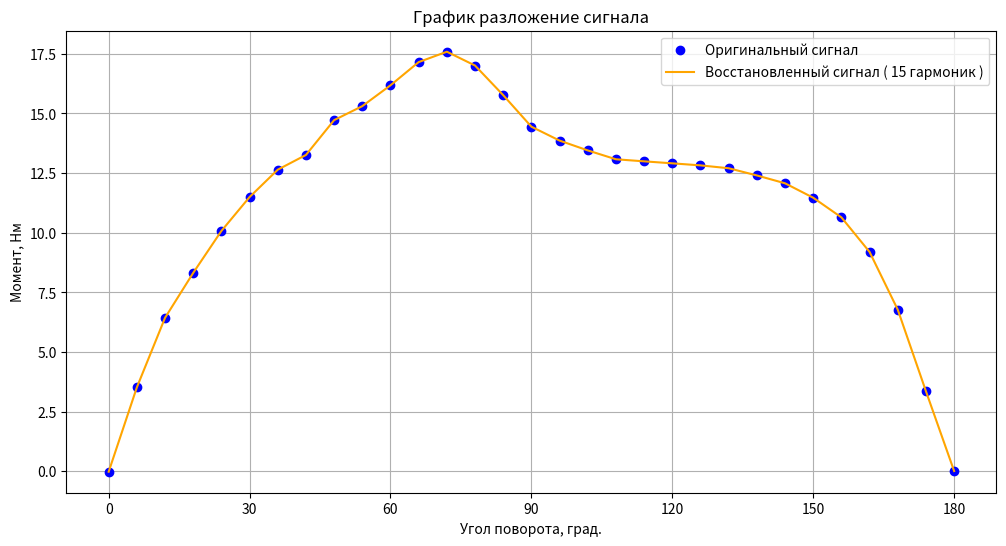

Source code (Python):
import numpy as np
import matplotlib.pyplot as plt
from scipy.fft import fft, fftfreq, ifft
import io

# 1. Подготовка данных
data_string = """
0	-0,017666512
6	3,51860095
12	6,433736407
18	8,31880889
24	10,07613615
30	11,49757721
36	12,64414731
42	13,26124002
48	14,72131249
54	15,30874274
60	16,1815506
66	17,15434933
72	17,58897077
78	17,00971123
84	15,76740312
90	14,44608817
96	13,86322722
102	13,45172791
108	13,07988524
114	12,99371943
120	12,91008182
126	12,82440846
132	12,70437579
138	12,40262563
144	12,07355505
150	11,46827585
156	10,64437233
162	9,194453215
168	6,774990769
174	3,355177571
180	0,011142167
"""

data = io.StringIO(data_string)
# Читаем данные и разделяем их
x_values = []
y_values = []

for line in data:
    line = line.strip()  # Убираем лишние пробелы в начале и конце
    if line:  # Проверяем, что строка не пустая
        try:
            parts = line.split()
            x = int(parts[0])  # Первая часть - индекс (x)
            y_str = parts[1].replace(',', '.')  # Заменяем запятую на точку
            y = float(y_str)  # Вторая часть - значение (y)
            x_values.append(x)
            y_values.append(y)
        except (ValueError, IndexError) as e:
            print(f"Ошибка при обработке строки: {line}. Ошибка: {e}")

x = np.array(x_values)
y = np.array(y_values)

# 2. Вычисление быстрого преобразования фурье
N = len(y)
yf = fft(y, norm="ortho")
xf = fftfreq(N, d=(x[1]-x[0]))  # Частоты

def phase_shift(): #график номер 1
    phases = np.angle(yf[1:6])
    plt.figure(figsize=(10, 6))
    plt.bar(range(1, 6), phases, tick_label=[f' {i}' for i in range(1, 6)])
    plt.xlabel("Номер гармоники")
    plt.ylabel("Сдвиг фазы ( радианы )")
    plt.title("Сдвиг фаз для гармоник")
    plt.grid(True)
    
    plt.show()

def phase_spectr():
    plt.figure(figsize=(10, 6))
    plt.plot(xf[1:N//2], np.angle(yf[1:N//2])) # Отображаем только положительные частоты и отбрасываем постоянную составляющую
    plt.xlabel("Частота")
    plt.ylabel("Сдвиг фазы ( радианы )")
    plt.title("Спектр фаз")
    plt.grid(True)
    plt.show()

def amplitude_view(): # график номер 2
    amplitudes = np.abs(yf[1:16])
    plt.figure(figsize=(12, 6))  # Увеличиваем размер графика для лучшей читаемости
    plt.bar(range(1, 16), amplitudes, tick_label=[f' {i}' for i in range(1, 16)])
    plt.xlabel("Номер гармоники")
    plt.ylabel("Амплитуда")
    plt.title("Амплитуды первых 15 гармоник")
    plt.grid(True)
    plt.show()

def amplitude_spectr():
    plt.figure(figsize=(12, 6))
    plt.plot(xf[1:N//2], np.abs(yf[1:N//2]))
    plt.xlabel("Частота")
    plt.ylabel("Амплитуда")
    plt.title("Спектр амплитуда")
    plt.grid(True)
    plt.show()

def garmonic_session(): # график номер 3
    yf_truncated = np.copy(yf)
    # Сохраняем 15 положительных и 15 отрицательных частот
    yf_truncated[15+1:N-15] = 0  # обнуляем все, кроме первых 15 и последних 15

    y_reconstructed = ifft(yf_truncated, norm="ortho")

    plt.figure(figsize=(12, 6))
    plt.plot(x, y,'o', label="Оригинальный сигнал", color="blue")
    plt.plot(x, np.real(y_reconstructed), label="Восстановленный сигнал ( 15 гармоник )", color="orange")  # Take real part
    plt.xlabel("Угол поворота, град.")
    plt.ylabel("Момент, Нм")
    plt.title("График разложение сигнала")
    plt.legend()
    plt.grid(True)
    plt.xticks(np.arange(min(x), max(x)+1, 30))
    plt.show()

def garmo_single_plotter():
    plt.figure(figsize=(10, 6))
    plt.xlabel("X")
    plt.ylabel("Y")
    plt.title("Гармоники ( фаза занулена )")
    plt.grid(True)

    for i in range(1, 6):
        yf_single_harmonic = np.zeros_like(yf, dtype=complex)
        yf_single_harmonic[i] = np.abs(yf[i])
        yf_single_harmonic[N-i] = np.abs(yf[N-i])

        y_single_harmonic = ifft(yf_single_harmonic)

        plt.plot(x, np.real(y_single_harmonic), label=f"Гармоника {i}")

    plt.legend()
    plt.show()

def garmo_multi_plotter():
    fig, axes = plt.subplots(5, 1, figsize=(10, 15))  # Создаем 5 subplot'ов в одном столбце

    for i in range(1, 6):
        yf_single_harmonic = np.zeros_like(yf, dtype=complex)
        # Зануляем фазу и оставляем мнимую часть (синус), инвертируем для положительной области
        yf_single_harmonic[i] = -1j * np.abs(yf[i])  # Представляем как мнимое число, инвертируем
        yf_single_harmonic[N-i] = 1j * np.abs(yf[i]) # Комплексное сопряжение для отриц. частот, инвертируем

        y_single_harmonic = ifft(yf_single_harmonic)

        ax = axes[i-1]  # Получаем доступ к нужному subplot'у
        ax.plot(x, np.real(y_single_harmonic))
        ax.set_xlabel("X")
        ax.set_ylabel("Y")
        ax.set_title(f"Гармоника {i} (Фаза занулена)")
        ax.grid(True)

    plt.tight_layout()  # Предотвращает перекрытия subplot'ов
    plt.show()
#phase_shift()
#amplitude_view()
garmonic_session()
#garmo_multi_plotter()

def calculate_modified_harmonic_coefficient(signal, sampling_rate, fundamental_frequency, num_harmonics=15):
    N = len(signal)
    yf = fft(signal)

    def find_frequency_index(frequency):
        return np.argmin(np.abs(np.fft.fftfreq(N, 1/sampling_rate) - frequency))

    # Индекс для 3-й гармоники
    harmonic_3rd_frequency = 3 * fundamental_frequency
    harmonic_3rd_index = find_frequency_index(harmonic_3rd_frequency)

    #  амплитуда 3-й гармоники
    harmonic_3rd_amplitude = 2 * np.abs(yf[harmonic_3rd_index]) / N

    # Вычисляем корень из суммы квадратов амплитуд первых num_harmonics гармоник
    sum_of_squares = 0.0
    for i in range(1, num_harmonics + 1):
        harmonic_frequency = i * fundamental_frequency
        harmonic_index = find_frequency_index(harmonic_frequency)
        harmonic_amplitude = 2 * np.abs(yf[harmonic_index]) / N
        sum_of_squares += harmonic_amplitude ** 2

    root_sum_of_squares = np.sqrt(sum_of_squares)

    #Проверяем, что знаменатель не равен 0
    if root_sum_of_squares == 0:
        print("error.")
        return None

    # Вычисляем нормированный коэффициент
    coefficient = harmonic_3rd_amplitude / root_sum_of_squares

    return coefficient

coefficient = calculate_modified_harmonic_coefficient(y, 5, 15, num_harmonics=15)

if coefficient is not None:
    print(f" коэффициент 3-й гармоники: {coefficient}")
